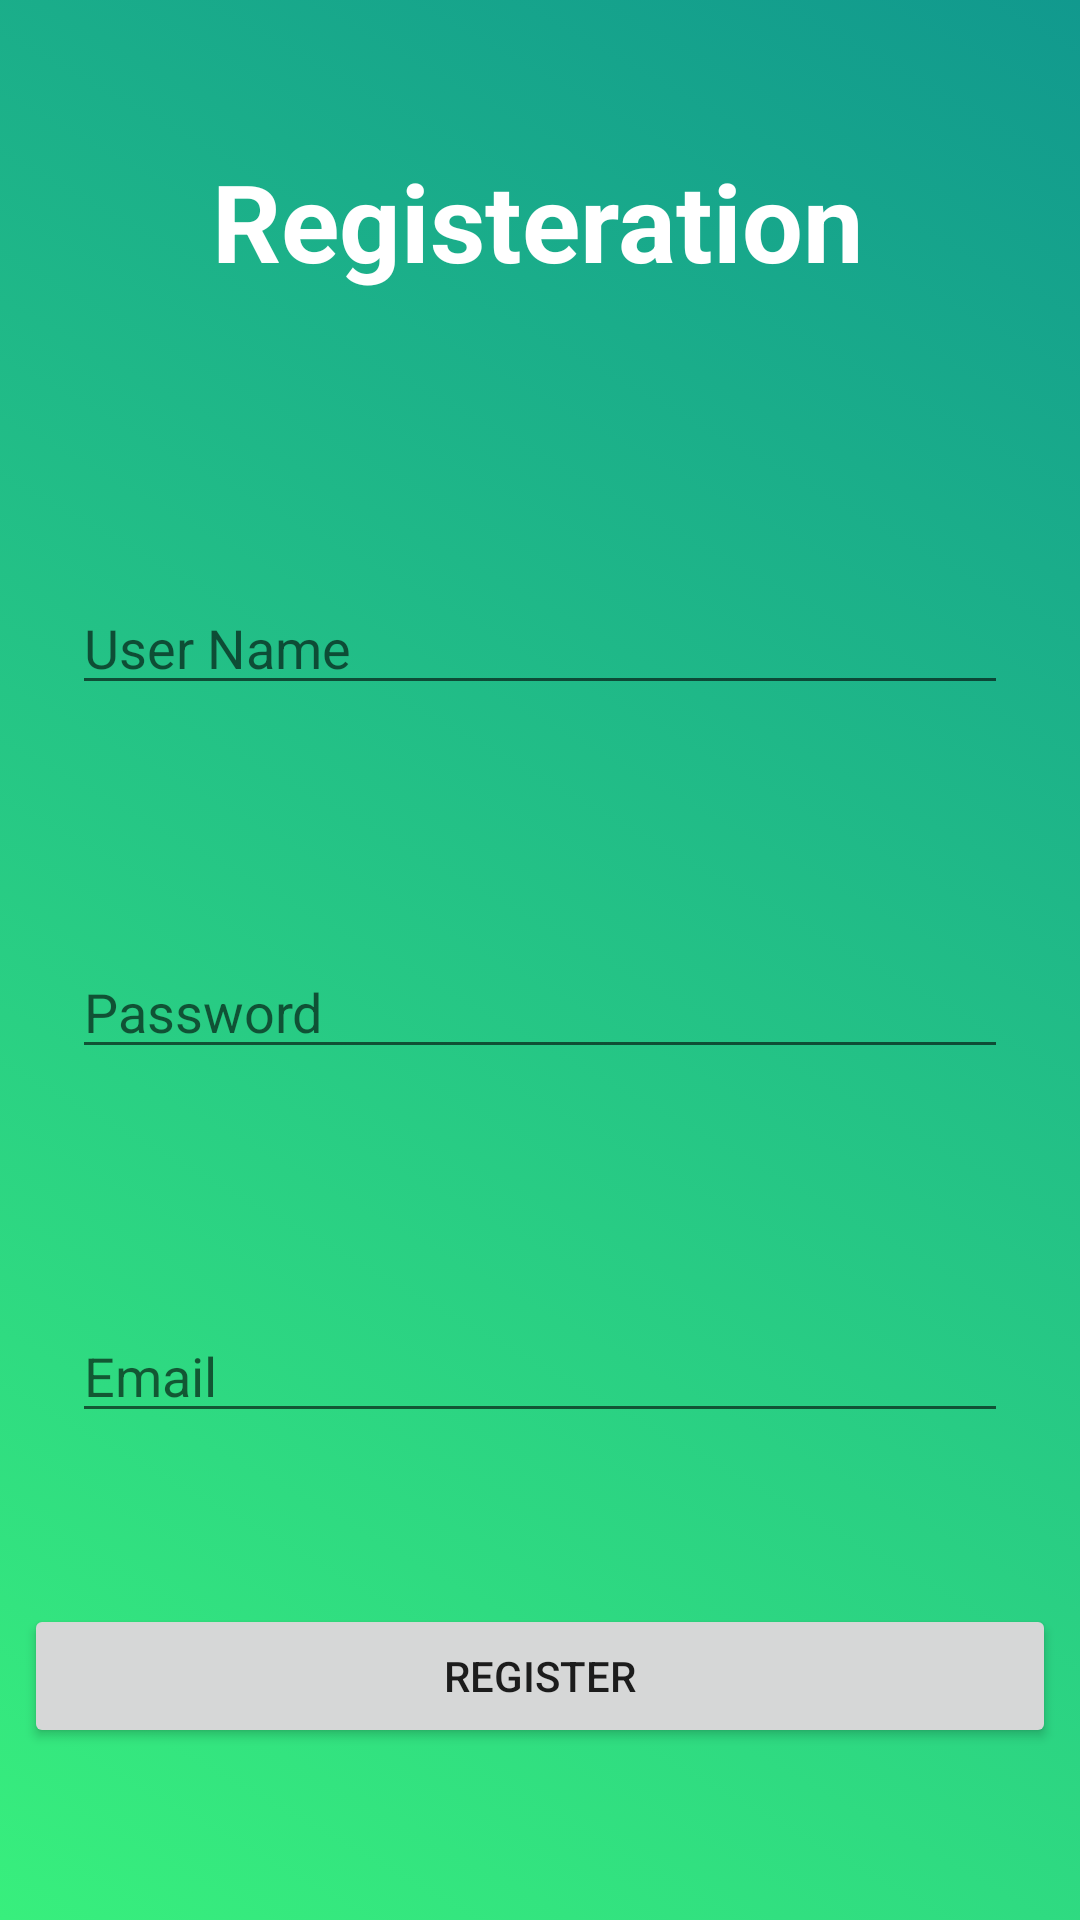

This screen was rendered from an Android layout file. Write that file and the resources it references.
<!-- AndroidManifest.xml: application theme Theme.MyChat -->
<!-- res/layout/activity_register.xml -->
<?xml version="1.0" encoding="utf-8"?>
<androidx.constraintlayout.widget.ConstraintLayout xmlns:android="http://schemas.android.com/apk/res/android"
    xmlns:app="http://schemas.android.com/apk/res-auto"
    xmlns:tools="http://schemas.android.com/tools"
    android:id="@+id/btnRegisterR"
    android:layout_width="match_parent"
    android:layout_height="match_parent"
    android:background="@drawable/gradient_registter"
    tools:context=".RegisterActivity">

    <TextView
        android:id="@+id/textView"
        android:layout_width="wrap_content"
        android:layout_height="wrap_content"
        android:text="Registeration"
        android:textColor="@color/white"
        android:textSize="36sp"
        android:textStyle="bold"
        app:layout_constraintBottom_toTopOf="@+id/emailEditText"
        app:layout_constraintEnd_toEndOf="parent"
        app:layout_constraintHorizontal_bias="0.497"
        app:layout_constraintStart_toStartOf="parent"
        app:layout_constraintTop_toTopOf="parent"
        app:layout_constraintVertical_bias="0.127" />

    <EditText
        android:id="@+id/userEditText"
        android:layout_width="0dp"
        android:layout_height="wrap_content"
        android:layout_marginStart="24dp"
        android:layout_marginTop="96dp"
        android:layout_marginEnd="24dp"
        android:ems="10"
        android:hint="User Name"
        android:inputType="textPersonName"
        app:layout_constraintEnd_toEndOf="parent"
        app:layout_constraintHorizontal_bias="0.382"
        app:layout_constraintStart_toStartOf="parent"
        app:layout_constraintTop_toBottomOf="@+id/textView" />

    <EditText
        android:id="@+id/passEditText"
        android:layout_width="0dp"
        android:layout_height="wrap_content"
        android:layout_marginStart="24dp"
        android:layout_marginTop="80dp"
        android:layout_marginEnd="24dp"
        android:ems="10"
        android:hint="Password"
        android:inputType="textPassword"
        app:layout_constraintEnd_toEndOf="parent"
        app:layout_constraintHorizontal_bias="0.0"
        app:layout_constraintStart_toStartOf="parent"
        app:layout_constraintTop_toBottomOf="@+id/userEditText" />

    <EditText
        android:id="@+id/emailEditText"
        android:layout_width="0dp"
        android:layout_height="wrap_content"
        android:layout_marginStart="24dp"
        android:layout_marginTop="80dp"
        android:layout_marginEnd="24dp"
        android:ems="10"
        android:hint="Email"
        android:inputType="textEmailAddress"
        app:layout_constraintEnd_toEndOf="parent"
        app:layout_constraintHorizontal_bias="0.0"
        app:layout_constraintStart_toStartOf="parent"
        app:layout_constraintTop_toBottomOf="@+id/passEditText" />

    <Button
        android:id="@+id/buttonRegister"
        android:layout_width="0dp"
        android:layout_height="48dp"
        android:layout_marginStart="8dp"
        android:layout_marginEnd="8dp"
        android:text="Register"
        app:layout_constraintBottom_toBottomOf="parent"
        app:layout_constraintEnd_toEndOf="parent"
        app:layout_constraintStart_toStartOf="parent"
        app:layout_constraintTop_toBottomOf="@+id/emailEditText" />

</androidx.constraintlayout.widget.ConstraintLayout>
<!-- resources referenced by this layout -->
<resources>
  <!-- drawable gradient_registter (drawable) -->
  <?xml version="1.0" encoding="utf-8"?>
  <selector xmlns:android="http://schemas.android.com/apk/res/android">
     <item>
         <shape android:layout_width="wrap_content" android:layout_height="wrap_content">
             <gradient android:angle="225" android:endColor="#38ef7d" android:startColor="#11998e" android:type="linear" />
  
         </shape>
     </item>
  
  </selector>
  <style name="Theme.MyChat" parent="Theme.AppCompat.Light.DarkActionBar">
          
          <item name="colorPrimary">@color/purple_500</item>
          <item name="colorPrimaryVariant">@color/purple_700</item>
          <item name="colorOnPrimary">@color/white</item>
          
          <item name="colorSecondary">@color/teal_200</item>
          <item name="colorSecondaryVariant">@color/teal_700</item>
          <item name="colorOnSecondary">@color/black</item>
          
          <item name="android:statusBarColor" tools:targetApi="l">?attr/colorPrimaryVariant</item>
          
      </style>
  <!-- not gathered from this repository: default colours our renderer supplied (Android Studio template values) -->
  <color name="purple_500">#FF6200EE</color>
  <color name="purple_700">#FF3700B3</color>
  <color name="teal_200">#FF03DAC5</color>
  <color name="teal_700">#FF018786</color>
  <color name="black">#FF000000</color>
  <color name="white">#FFFFFFFF</color>
</resources>
